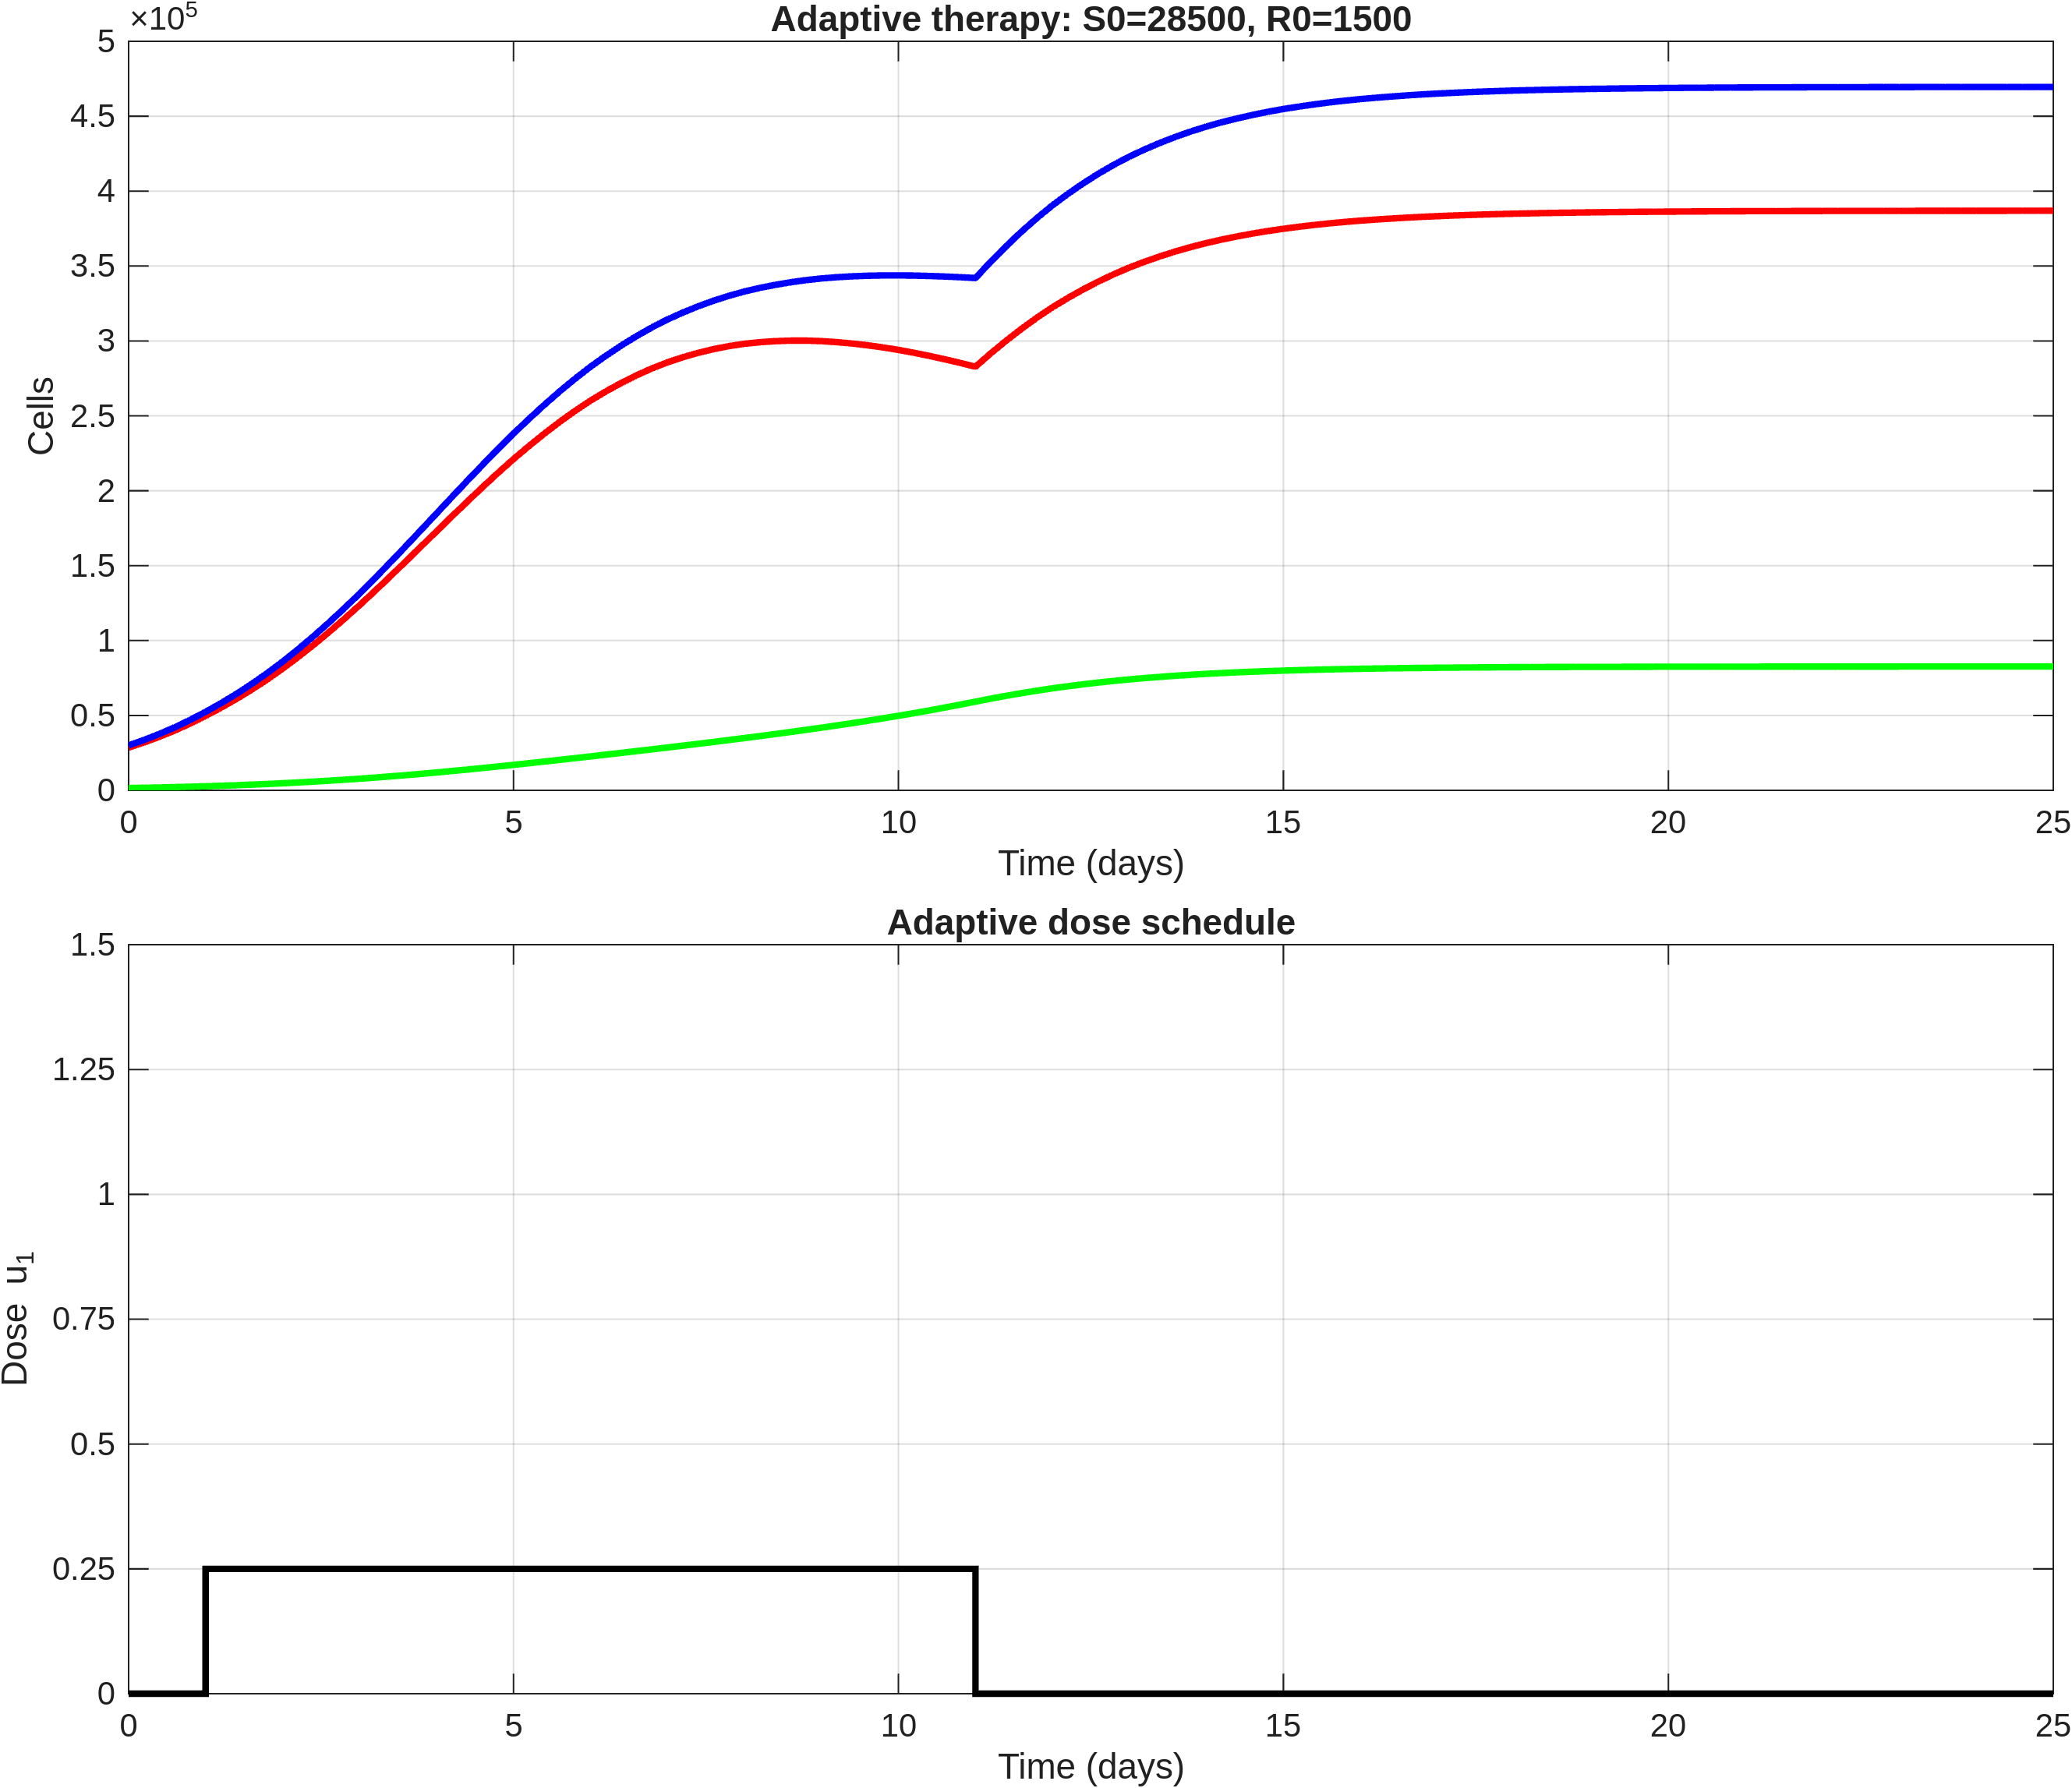

Values plotted in this chart, from the file beside it:
time, S, R, T, dose_u1
0, 28500, 1500, 30000, 0
0.2, 31951, 1694, 33645, 0
0.4, 35750, 1909, 37659, 0
0.6, 39950, 2149, 42098, 0
0.8, 44588, 2415, 47003, 0
1, 49697, 2711, 52408, 0.25
1.2, 55129, 3041, 58171, 0.25
1.4, 60970, 3404, 64374, 0.25
1.6, 67252, 3801, 71053, 0.25
1.8, 73991, 4237, 78228, 0.25
2, 81187, 4714, 85901, 0.25
2.2, 88890, 5238, 94128, 0.25
2.4, 96993, 5803, 102796, 0.25
2.6, 105489, 6410, 111899, 0.25
2.8, 114363, 7063, 121426, 0.25
3, 123578, 7762, 131340, 0.25
3.2, 133128, 8513, 141642, 0.25
3.4, 142895, 9307, 152202, 0.25
3.6, 152816, 10140, 162956, 0.25
3.8, 162842, 11015, 173857, 0.25
4, 172904, 11930, 184833, 0.25
4.2, 182914, 12887, 195801, 0.25
4.4, 192807, 13877, 206684, 0.25
4.6, 202527, 14895, 217422, 0.25
4.8, 211991, 15940, 227931, 0.25
5, 221135, 17010, 238145, 0.25
5.2, 229833, 18106, 247939, 0.25
5.4, 238118, 19219, 257338, 0.25
5.6, 245975, 20348, 266323, 0.25
5.8, 253328, 21491, 274819, 0.25
6, 260146, 22647, 282792, 0.25
6.2, 266320, 23816, 290137, 0.25
6.4, 271966, 24997, 296963, 0.25
6.6, 277106, 26188, 303294, 0.25
6.8, 281690, 27389, 309079, 0.25
7, 285722, 28602, 314324, 0.25
7.2, 289132, 29831, 318962, 0.25
7.4, 292057, 31074, 323130, 0.25
7.6, 294536, 32332, 326868, 0.25
7.8, 296544, 33608, 330152, 0.25
8, 298099, 34906, 333005, 0.25
8.2, 299161, 36231, 335392, 0.25
8.4, 299849, 37583, 337432, 0.25
8.6, 300201, 38962, 339163, 0.25
8.8, 300205, 40373, 340578, 0.25
9, 299879, 41821, 341700, 0.25
9.2, 299199, 43317, 342516, 0.25
9.4, 298254, 44855, 343110, 0.25
9.6, 297074, 46437, 343511, 0.25
9.8, 295650, 48070, 343720, 0.25
10, 293997, 49758, 343755, 0.25
10.2, 292098, 51517, 343615, 0.25
10.4, 290016, 53338, 343353, 0.25
10.6, 287769, 55220, 342990, 0.25
10.8, 285353, 57175, 342528, 0.25
11, 282775, 59207, 341983, 0
11.2, 291744, 61208, 352952, 0
11.4, 300200, 63098, 363298, 0
11.6, 308160, 64879, 373039, 0
11.8, 315568, 66540, 382108, 0
... 66 more rows
